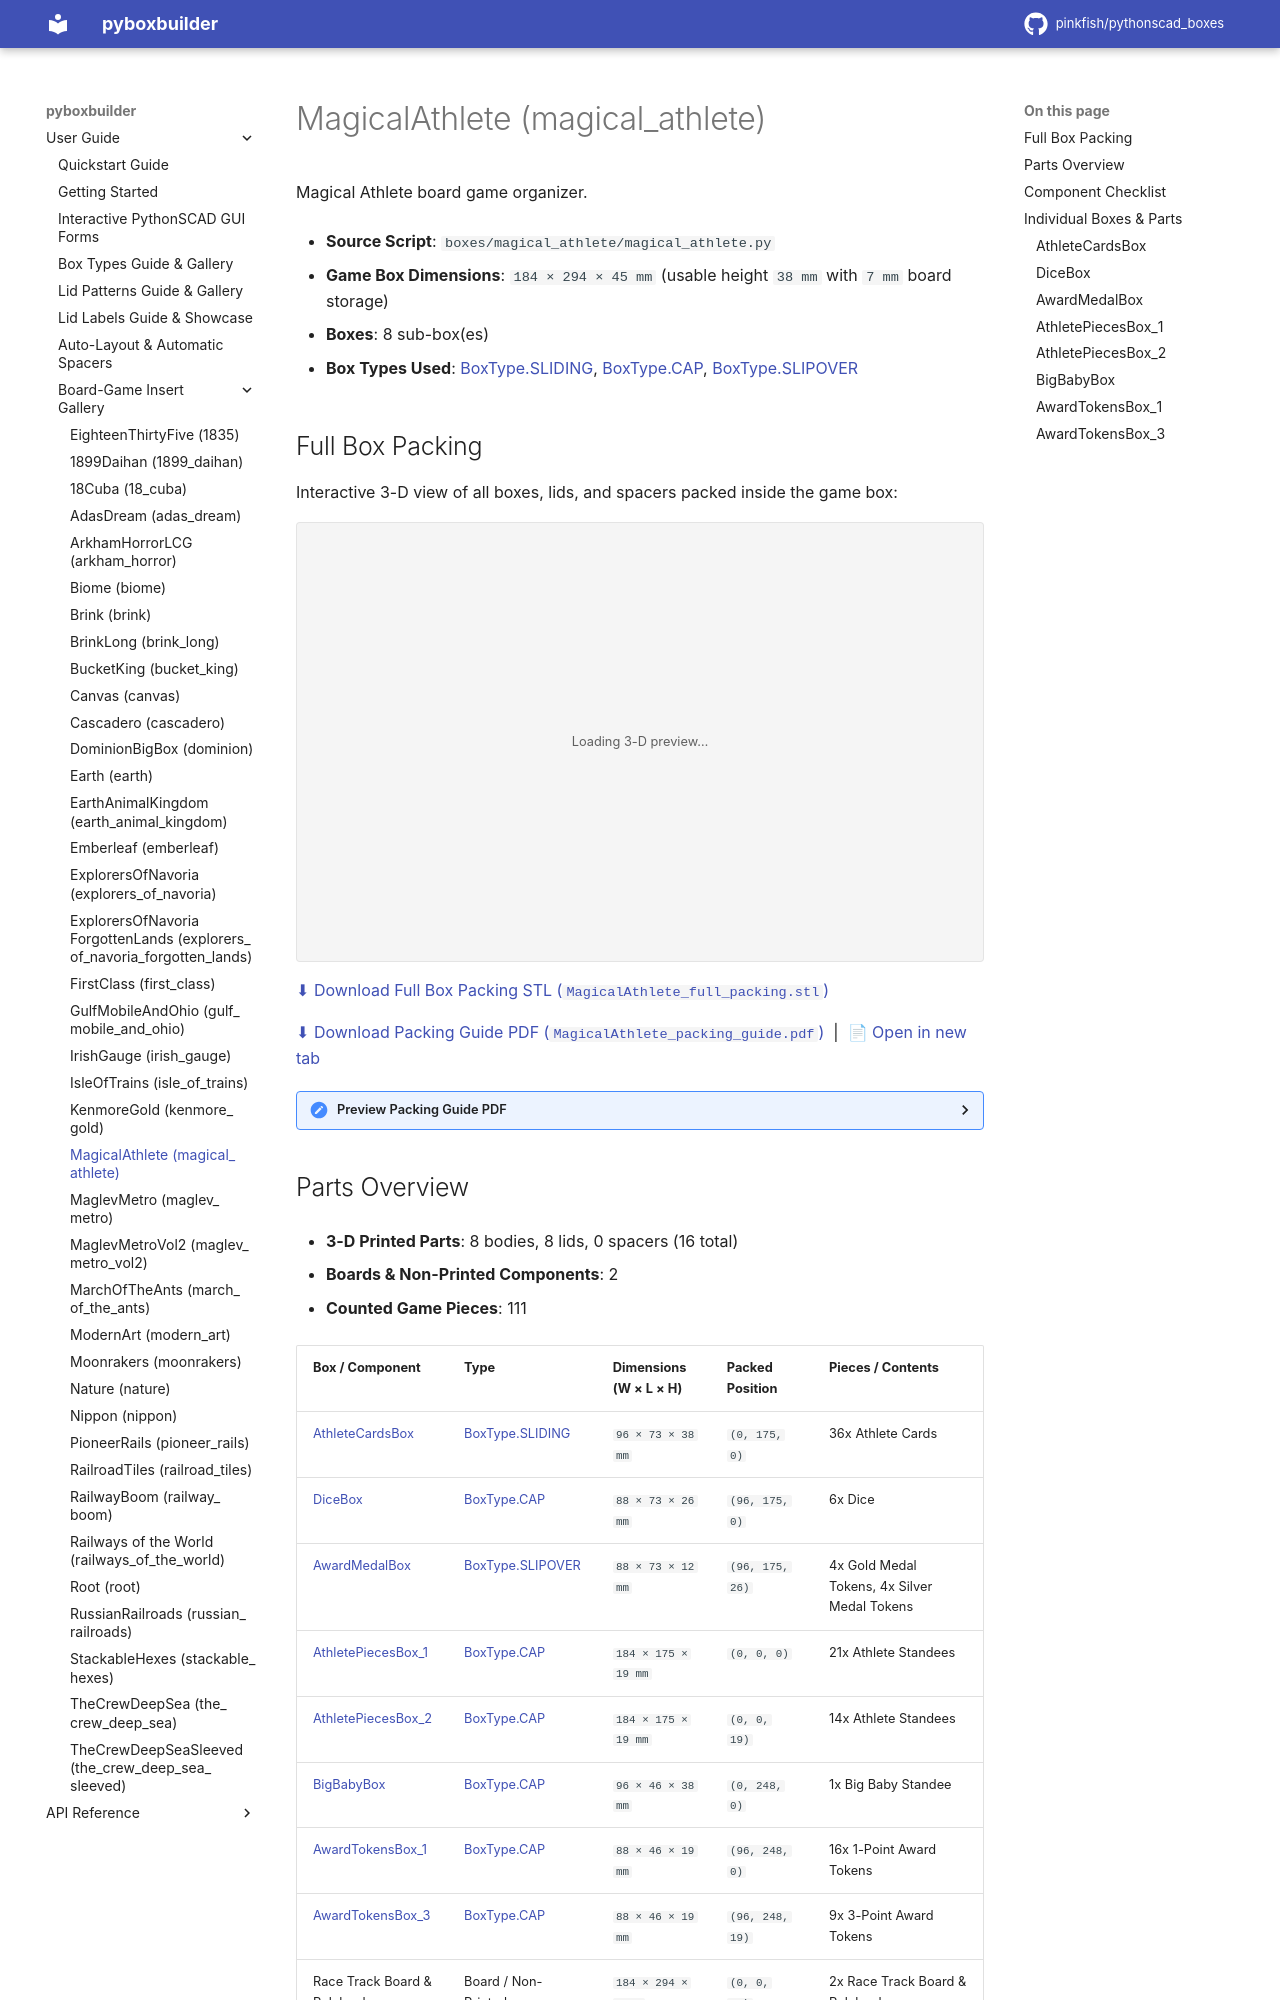

repository: pinkfish/pythonscad_boxes · page: dev/boxes/magical_athlete.html · generator: sphinx

.. _box-insert-magical-athlete:

MagicalAthlete (magical_athlete)
================================

Magical Athlete board game organizer.

- **Source Script**: ``boxes/magical_athlete/magical_athlete.py``
- **Game Box Dimensions**: ``184 × 294 × 45 mm`` (usable height ``38 mm`` with ``7 mm`` board storage)
- **Boxes**: 8 sub-box(es)
- **Box Types Used**: :ref:`BoxType.SLIDING <box-type-sliding>`, :ref:`BoxType.CAP <box-type-cap>`, :ref:`BoxType.SLIPOVER <box-type-slipover>`
